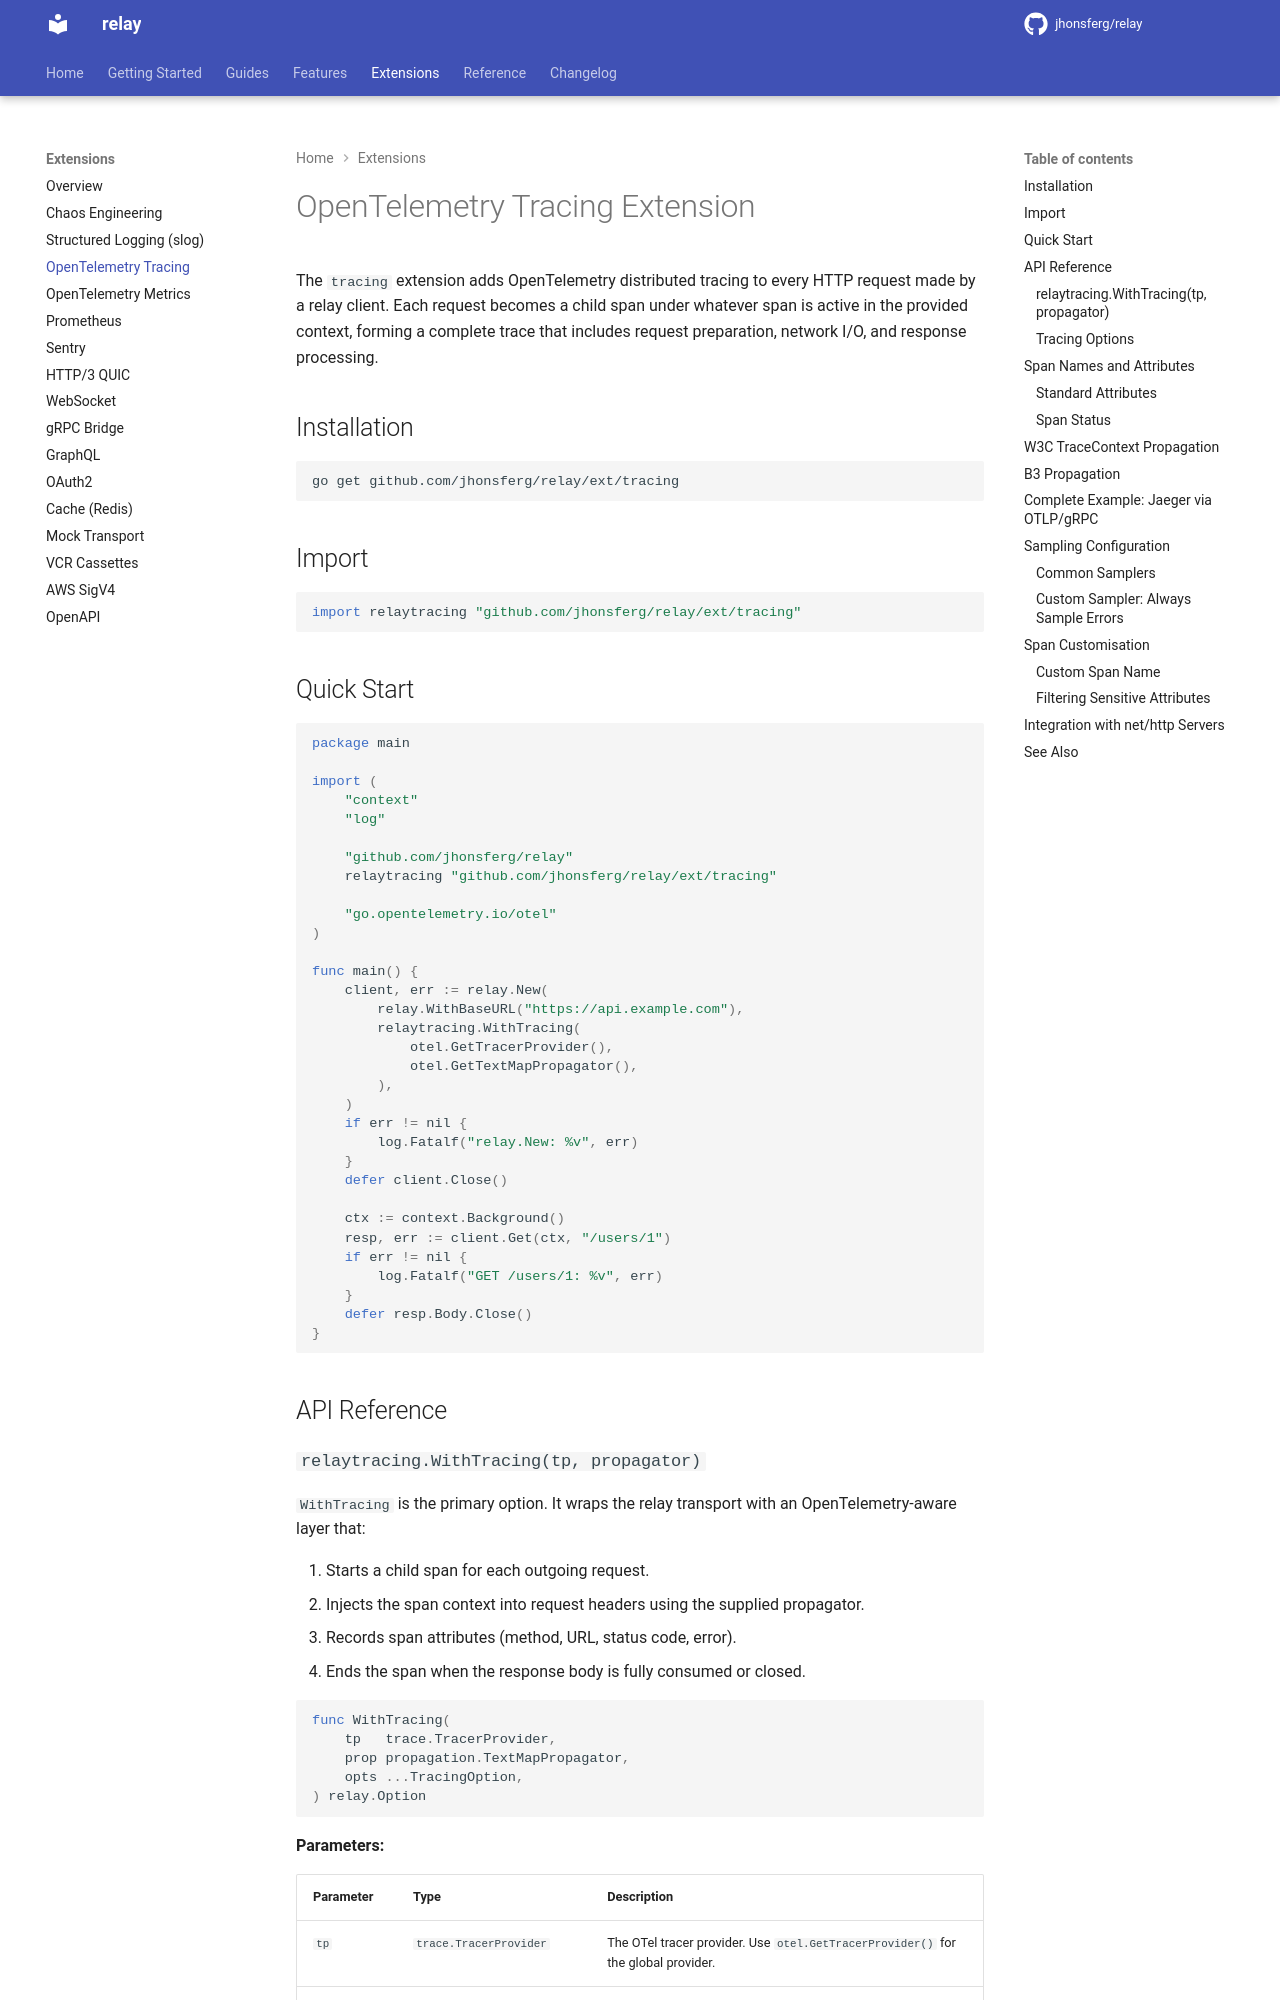

repository: jhonsferg/relay · page: extensions/tracing/index.html · generator: mkdocs

# OpenTelemetry Tracing Extension

The `tracing` extension adds OpenTelemetry distributed tracing to every HTTP request made by a relay client. Each request becomes a child span under whatever span is active in the provided context, forming a complete trace that includes request preparation, network I/O, and response processing.

## Installation

```bash
go get github.com/jhonsferg/relay/ext/tracing
```

## Import

```go
import relaytracing "github.com/jhonsferg/relay/ext/tracing"
```

## Quick Start

```go
package main

import (
    "context"
    "log"

    "github.com/jhonsferg/relay"
    relaytracing "github.com/jhonsferg/relay/ext/tracing"

    "go.opentelemetry.io/otel"
)

func main() {
    client, err := relay.New(
        relay.WithBaseURL("https://api.example.com"),
        relaytracing.WithTracing(
            otel.GetTracerProvider(),
            otel.GetTextMapPropagator(),
        ),
    )
    if err != nil {
        log.Fatalf("relay.New: %v", err)
    }
    defer client.Close()

    ctx := context.Background()
    resp, err := client.Get(ctx, "/users/1")
    if err != nil {
        log.Fatalf("GET /users/1: %v", err)
    }
    defer resp.Body.Close()
}
```

## API Reference

### `relaytracing.WithTracing(tp, propagator)`

`WithTracing` is the primary option. It wraps the relay transport with an OpenTelemetry-aware layer that:

1. Starts a child span for each outgoing request.
2. Injects the span context into request headers using the supplied propagator.
3. Records span attributes (method, URL, status code, error).
4. Ends the span when the response body is fully consumed or closed.

```go
func WithTracing(
    tp   trace.TracerProvider,
    prop propagation.TextMapPropagator,
    opts ...TracingOption,
) relay.Option
```

**Parameters:**

| Parameter | Type | Description |
|-----------|------|-------------|
| `tp` | `trace.TracerProvider` | The OTel tracer provider. Use `otel.GetTracerProvider()` for the global provider. |
| `prop` | `propagation.TextMapPropagator` | The propagator used to inject span context into headers. |
| `opts` | `...TracingOption` | Optional configuration, described below. |
